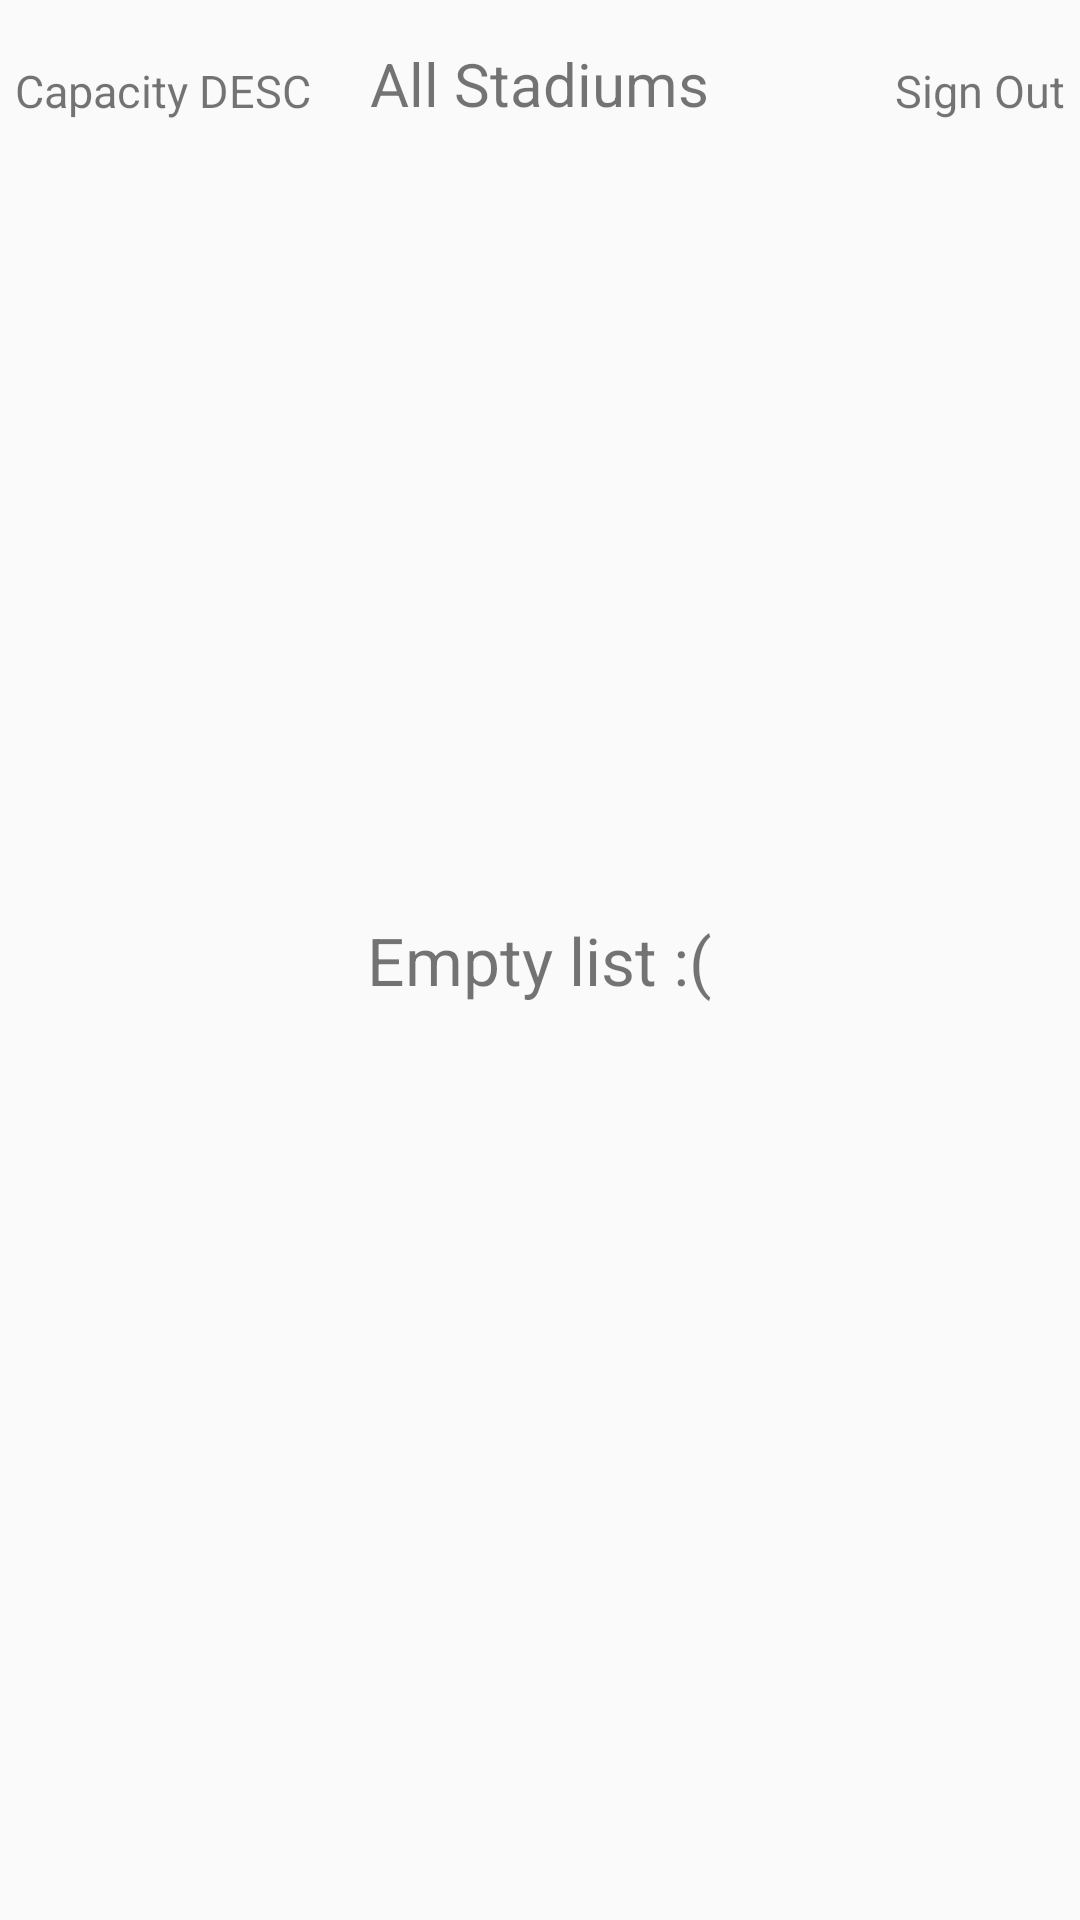

This screen was rendered from an Android layout file. Write that file and the resources it references.
<!-- AndroidManifest.xml: application theme AppTheme -->
<!-- res/layout/fragment_all_stadiums.xml -->
<?xml version="1.0" encoding="utf-8"?>
<RelativeLayout xmlns:android="http://schemas.android.com/apk/res/android"
    android:layout_width="match_parent"
    android:layout_height="match_parent"
    android:background="@color/background_color">

    <RelativeLayout
        android:id="@+id/toolbar"
        android:layout_width="match_parent"
        android:layout_height="56dp"
        android:background="@color/toolbar_color">

        <TextView
            android:id="@+id/profileTitle"
            android:layout_width="wrap_content"
            android:layout_height="wrap_content"
            android:layout_centerInParent="true"
            android:text="@string/allStadiums"
            android:textColor="@color/main_green"
            android:textSize="20sp" />

        <TextView
            android:id="@+id/signOutAllStadiums"
            android:layout_width="wrap_content"
            android:layout_height="wrap_content"
            android:layout_marginTop="15dp"
            android:padding="5dp"
            android:layout_alignParentEnd="true"
            android:text="@string/signOut"
            android:textColor="@color/main_green"
            android:textSize="15sp" />

        <TextView
            android:id="@+id/sortByAllStadiums"
            android:layout_width="wrap_content"
            android:layout_height="wrap_content"
            android:padding="5dp"
            android:layout_marginTop="15dp"
            android:layout_alignParentStart="true"
            android:text="@string/sort_by_cap_down"
            android:textColor="@color/main_green"
            android:textSize="15sp" />

    </RelativeLayout>

    <TextView
        android:id="@+id/noStadiums"
        android:layout_width="wrap_content"
        android:layout_height="wrap_content"
        android:layout_centerInParent="true"
        android:text="@string/empty_list"
        android:textColor="@color/main_green"
        android:textSize="22sp" />

    <LinearLayout
        android:layout_width="match_parent"
        android:layout_height="match_parent"
        android:layout_below="@id/toolbar">

        <androidx.recyclerview.widget.RecyclerView
            android:id="@+id/recyclerViewTopRated"
            android:layout_width="match_parent"
            android:layout_height="wrap_content"
            android:background="@color/background_color">
        </androidx.recyclerview.widget.RecyclerView>
    </LinearLayout>
</RelativeLayout>
<!-- resources referenced by this layout -->
<resources>
  <string name="allStadiums">All Stadiums</string>
  <string name="empty_list">Empty list :(</string>
  <string name="signOut">Sign Out</string>
  <string name="sort_by_cap_down">Capacity DESC</string>
  <style name="AppTheme" parent="Theme.AppCompat.Light.NoActionBar">
          <item name="colorPrimary">@color/main_green</item>
      </style>
</resources>
